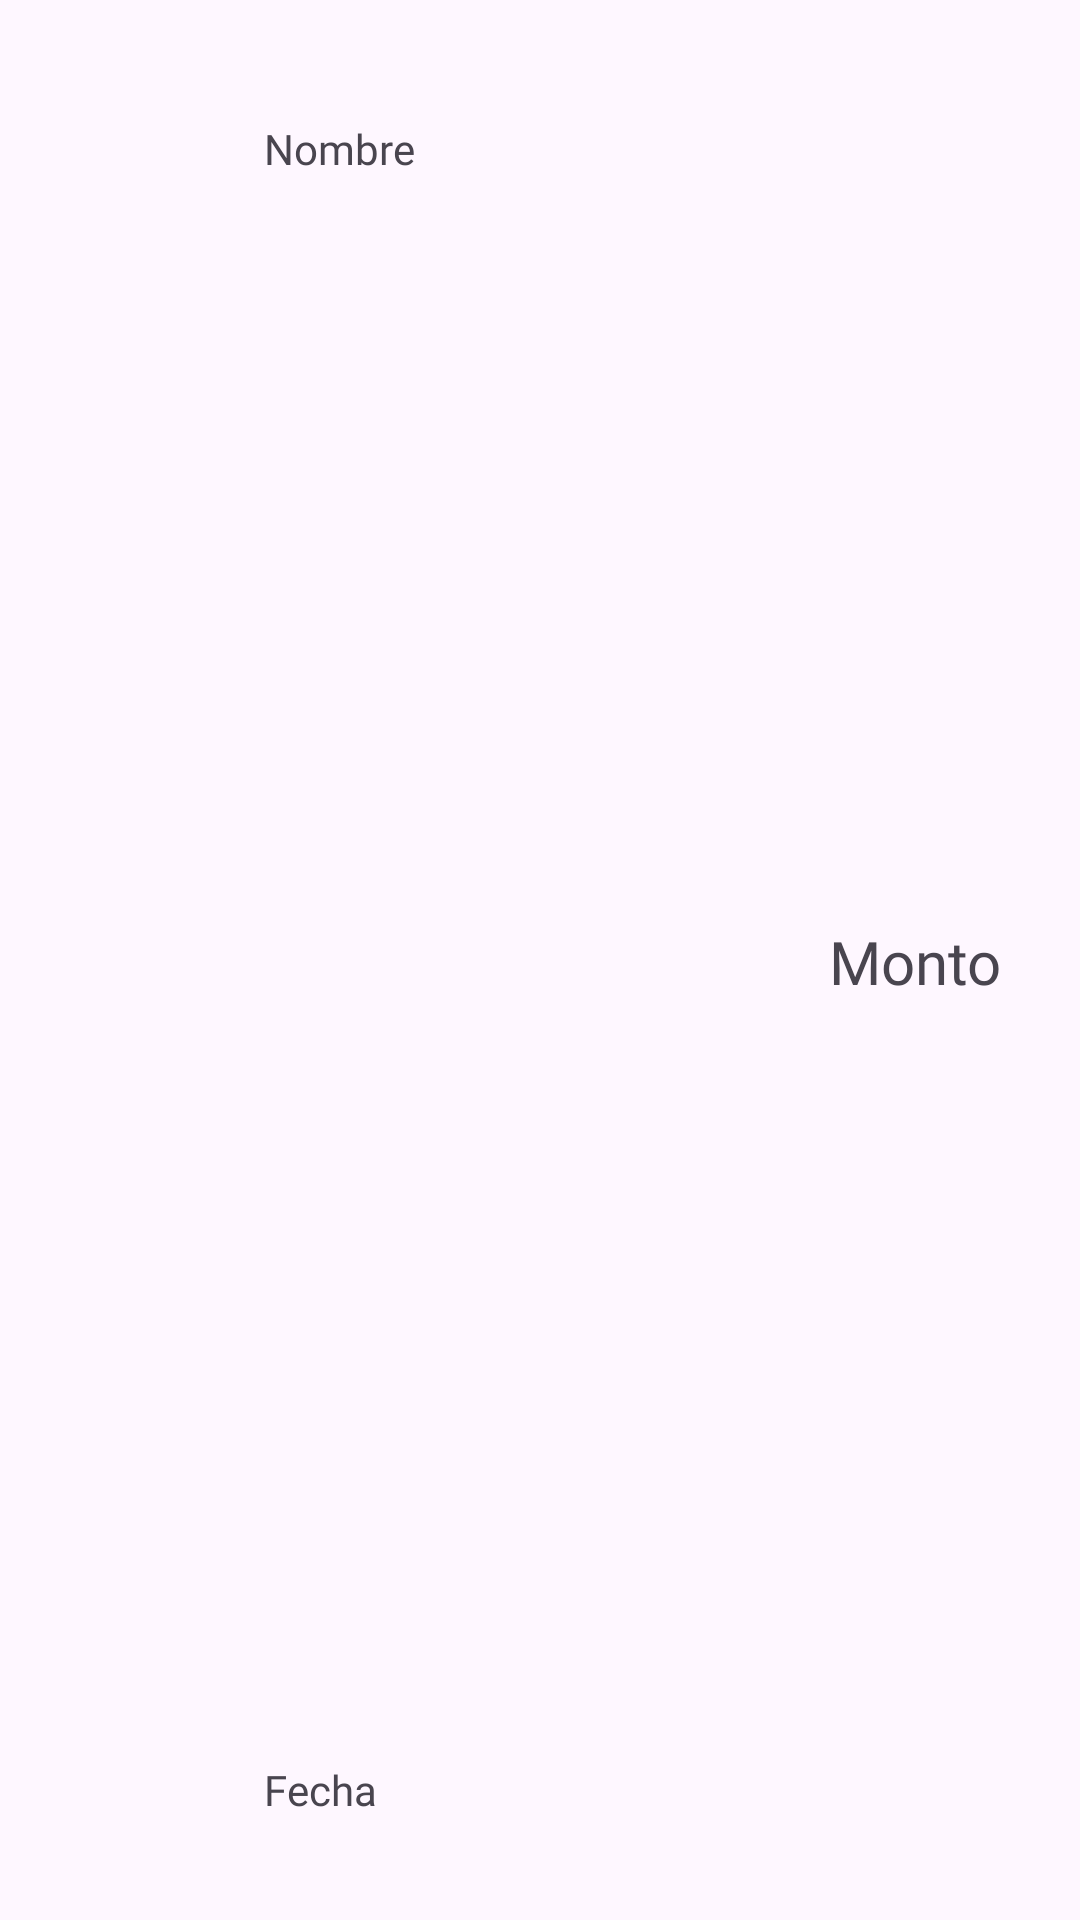

Produce the Android XML layout that renders to this screen, including the resource entries it uses.
<!-- AndroidManifest.xml: application theme Theme.BilleteraVirtualKRoom -->
<!-- res/layout/transaction_item.xml -->
<?xml version="1.0" encoding="utf-8"?>
<LinearLayout xmlns:android="http://schemas.android.com/apk/res/android"
    xmlns:app="http://schemas.android.com/apk/res-auto"
    xmlns:tools="http://schemas.android.com/tools"
    android:layout_width="match_parent"
    android:layout_height="wrap_content"
    android:orientation="horizontal"
    android:paddingTop="20dp"
    android:paddingBottom="20dp">

    


    <ImageView
        android:id="@+id/imageView2"
        android:layout_width="80dp"
        android:layout_height="80dp"
        android:src="@drawable/user"
        tools:ignore="ContentDescription" />

    <androidx.constraintlayout.widget.ConstraintLayout
        android:layout_width="match_parent"
        android:layout_height="match_parent">

        <TextView
            android:id="@+id/tv_user"
            android:layout_width="wrap_content"
            android:layout_height="wrap_content"
            android:layout_marginStart="8dp"
            android:fontFamily="@font/jua"
            android:paddingTop="20dp"
            android:text="@string/nombre"
            app:layout_constraintStart_toStartOf="parent"
            app:layout_constraintTop_toTopOf="parent" />

        <TextView
            android:id="@+id/tv_amount"
            android:layout_width="wrap_content"
            android:layout_height="wrap_content"
            android:layout_gravity="right"
            android:layout_marginStart="170dp"
            android:layout_marginTop="28dp"
            android:layout_marginBottom="27dp"
            android:fontFamily="@font/jua"
            android:text="@string/monto"
            android:textSize="20sp"
            app:layout_constraintBottom_toBottomOf="parent"
            app:layout_constraintEnd_toEndOf="parent"
            app:layout_constraintStart_toStartOf="parent"
            app:layout_constraintTop_toTopOf="parent"
            tools:ignore="RtlHardcoded,TextContrastCheck,TextSizeCheck" />

        <TextView
            android:id="@+id/tv_date"
            android:layout_width="wrap_content"
            android:layout_height="wrap_content"
            android:layout_marginStart="8dp"
            android:layout_marginBottom="14dp"
            android:fontFamily="@font/jua"
            android:src="@drawable/user"
            android:text="@string/fecha"
            app:layout_constraintBottom_toBottomOf="parent"
            app:layout_constraintStart_toStartOf="parent" />

    </androidx.constraintlayout.widget.ConstraintLayout>

</LinearLayout>
<!-- resources referenced by this layout -->
<resources>
  <string name="fecha">Fecha</string>
  <string name="monto">Monto</string>
  <string name="nombre">Nombre</string>
  <style name="Theme.BilleteraVirtualKRoom" parent="Base.Theme.BilleteraVirtualKRoom" />
  <style name="Base.Theme.BilleteraVirtualKRoom" parent="Theme.Material3.DayNight.NoActionBar">
          <item name="colorOnPrimary">@color/dark_primary_color</item>
          <item name="isLightTheme">@color/light_primary_color</item>
          <item name="colorPrimary">@color/primary_color</item>
          <item name="icon">@color/text_icons</item>
          <item name="colorAccent">@color/accent_color</item>
          <item name="android:textColorPrimary">@color/primary_text</item>
          <item name="android:textColorSecondary">@color/secondary_text</item>
          <item name="dividerColor">@color/divider_color</item>
          <item name="appBarLayoutStyle">@color/primary_color</item>
      </style>
  <color name="dark_primary_color">#303F9F</color>
  <color name="light_primary_color">#C5CAE9</color>
  <color name="primary_color">#3F51B5</color>
  <color name="text_icons">#FFFFFF</color>
  <color name="accent_color">#448AFF</color>
  <color name="primary_text">#212121</color>
  <color name="secondary_text">#757575</color>
  <color name="divider_color">#BDBDBD</color>
</resources>
